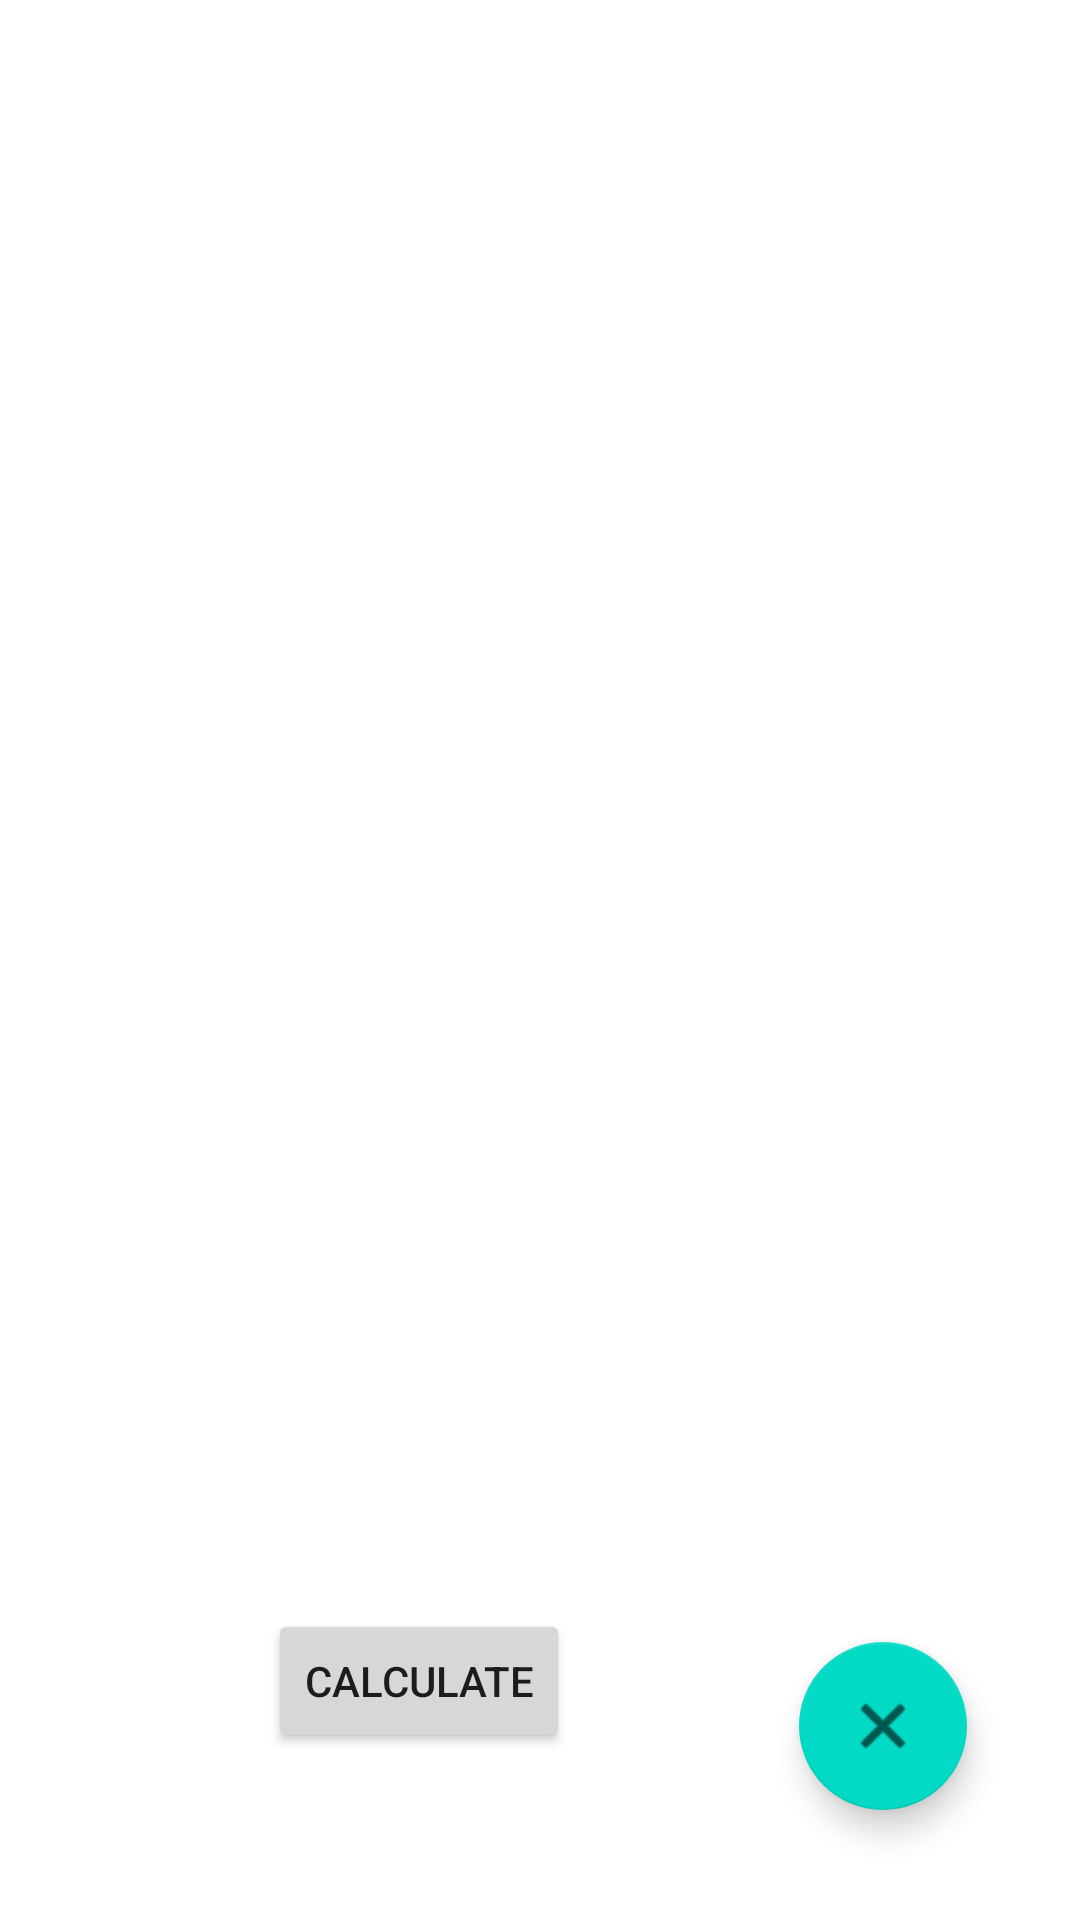

The Android layout XML behind this screen, and the referenced resources:
<!-- AndroidManifest.xml: application theme Theme.CGPA1 -->
<!-- res/layout/activity_main.xml -->
<?xml version="1.0" encoding="utf-8"?>
<androidx.constraintlayout.widget.ConstraintLayout xmlns:android="http://schemas.android.com/apk/res/android"
    xmlns:app="http://schemas.android.com/apk/res-auto"
    xmlns:tools="http://schemas.android.com/tools"
    android:layout_width="match_parent"
    android:layout_height="match_parent"
    tools:context=".MainActivity">

    <androidx.recyclerview.widget.RecyclerView
        android:id="@+id/Rview"
        android:layout_width="match_parent"
        android:layout_height="match_parent"
        app:layout_constraintEnd_toEndOf="parent"
        app:layout_constraintStart_toStartOf="parent"
        tools:layout_editor_absoluteY="-156dp"
        tools:listitem="@layout/subject_row">

    </androidx.recyclerview.widget.RecyclerView>

    <com.google.android.material.floatingactionbutton.FloatingActionButton
        android:id="@+id/floatingActionButton2"
        android:layout_width="wrap_content"
        android:layout_height="wrap_content"
        android:clickable="true"
        android:src="@android:drawable/ic_menu_close_clear_cancel"
        android:background="@drawable/button_bck"
        app:layout_constraintBottom_toBottomOf="parent"
        app:layout_constraintEnd_toEndOf="parent"
        app:layout_constraintHorizontal_bias="0.876"
        app:layout_constraintStart_toStartOf="parent"
        app:layout_constraintTop_toTopOf="parent"
        app:layout_constraintVertical_bias="0.937"
        />

    <Button
        android:id="@+id/Calculatebutton"
        android:layout_width="wrap_content"
        android:layout_height="wrap_content"
        android:text="Calculate"
        app:layout_constraintBottom_toBottomOf="parent"
        app:layout_constraintEnd_toStartOf="@+id/floatingActionButton2"
        app:layout_constraintHorizontal_bias="0.539"
        app:layout_constraintStart_toStartOf="parent"
        app:layout_constraintTop_toTopOf="@+id/Rview"
        app:layout_constraintVertical_bias="0.906" />
</androidx.constraintlayout.widget.ConstraintLayout>
<!-- res/layout/subject_row.xml (included above) -->
<?xml version="1.0" encoding="utf-8"?>
<androidx.constraintlayout.widget.ConstraintLayout xmlns:android="http://schemas.android.com/apk/res/android"
    xmlns:app="http://schemas.android.com/apk/res-auto"
    xmlns:tools="http://schemas.android.com/tools"
    android:layout_width="match_parent"
    android:layout_height="wrap_content">


    <LinearLayout
        android:layout_width="match_parent"
        android:layout_height="wrap_content"
       android:id="@+id/llrow"
        android:orientation="horizontal">

    <TextView
        android:id="@+id/SNametxt"
        android:layout_width="220dp"
        android:layout_height="wrap_content"
        android:layout_marginStart="24dp"
        android:layout_marginTop="16dp"
        android:text="Subject Name"
        android:textSize="22sp"
        app:layout_constraintStart_toStartOf="parent"
        app:layout_constraintTop_toTopOf="parent" />

    <TextView
        android:id="@+id/Gradetxt"
        android:layout_width="wrap_content"
        android:layout_height="wrap_content"
        android:layout_marginTop="16dp"
        android:text=" A "
        android:textSize="22sp"
        android:textStyle="bold"
        app:layout_constraintStart_toEndOf="@+id/SNametxt"
        app:layout_constraintTop_toTopOf="parent" />

    <TextView
        android:id="@+id/Credittxt"
        android:layout_width="wrap_content"
        android:layout_height="wrap_content"
        android:layout_marginStart="8dp"
        android:layout_marginTop="16dp"
        android:text=" 3 "
        android:textSize="22sp"
        android:textStyle="bold"
        app:layout_constraintStart_toEndOf="@+id/Gradetxt"
        app:layout_constraintTop_toTopOf="parent" />
    </LinearLayout>

</androidx.constraintlayout.widget.ConstraintLayout>
<!-- resources referenced by this layout -->
<resources>
  <!-- drawable button_bck (drawable) -->
  <?xml version="1.0" encoding="utf-8"?>
  <layer-list xmlns:android="http://schemas.android.com/apk/res/android">
      <item>
          <shape android:shape="oval">
              <gradient android:angle="45"
                  android:startColor="#AFAAAF"
                  android:endColor="#0B0B0B"/>
  
          </shape>
      </item>
  
  
  </layer-list>
  <style name="Theme.CGPA1" parent="Theme.MaterialComponents.DayNight.DarkActionBar">
          
          <item name="colorPrimary">@color/purple_500</item>
          <item name="colorPrimaryVariant">@color/purple_700</item>
          <item name="colorOnPrimary">@color/white</item>
          
          <item name="colorSecondary">@color/teal_200</item>
          <item name="colorSecondaryVariant">@color/teal_700</item>
          <item name="colorOnSecondary">@color/black</item>
          
          <item name="android:statusBarColor">?attr/colorPrimaryVariant</item>
          
      </style>
  <!-- not gathered from this repository: default colours our renderer supplied (Android Studio template values) -->
  <color name="purple_500">#FF6200EE</color>
  <color name="purple_700">#FF3700B3</color>
  <color name="teal_200">#FF03DAC5</color>
  <color name="teal_700">#FF018786</color>
  <color name="black">#FF000000</color>
  <color name="white">#FFFFFFFF</color>
</resources>
